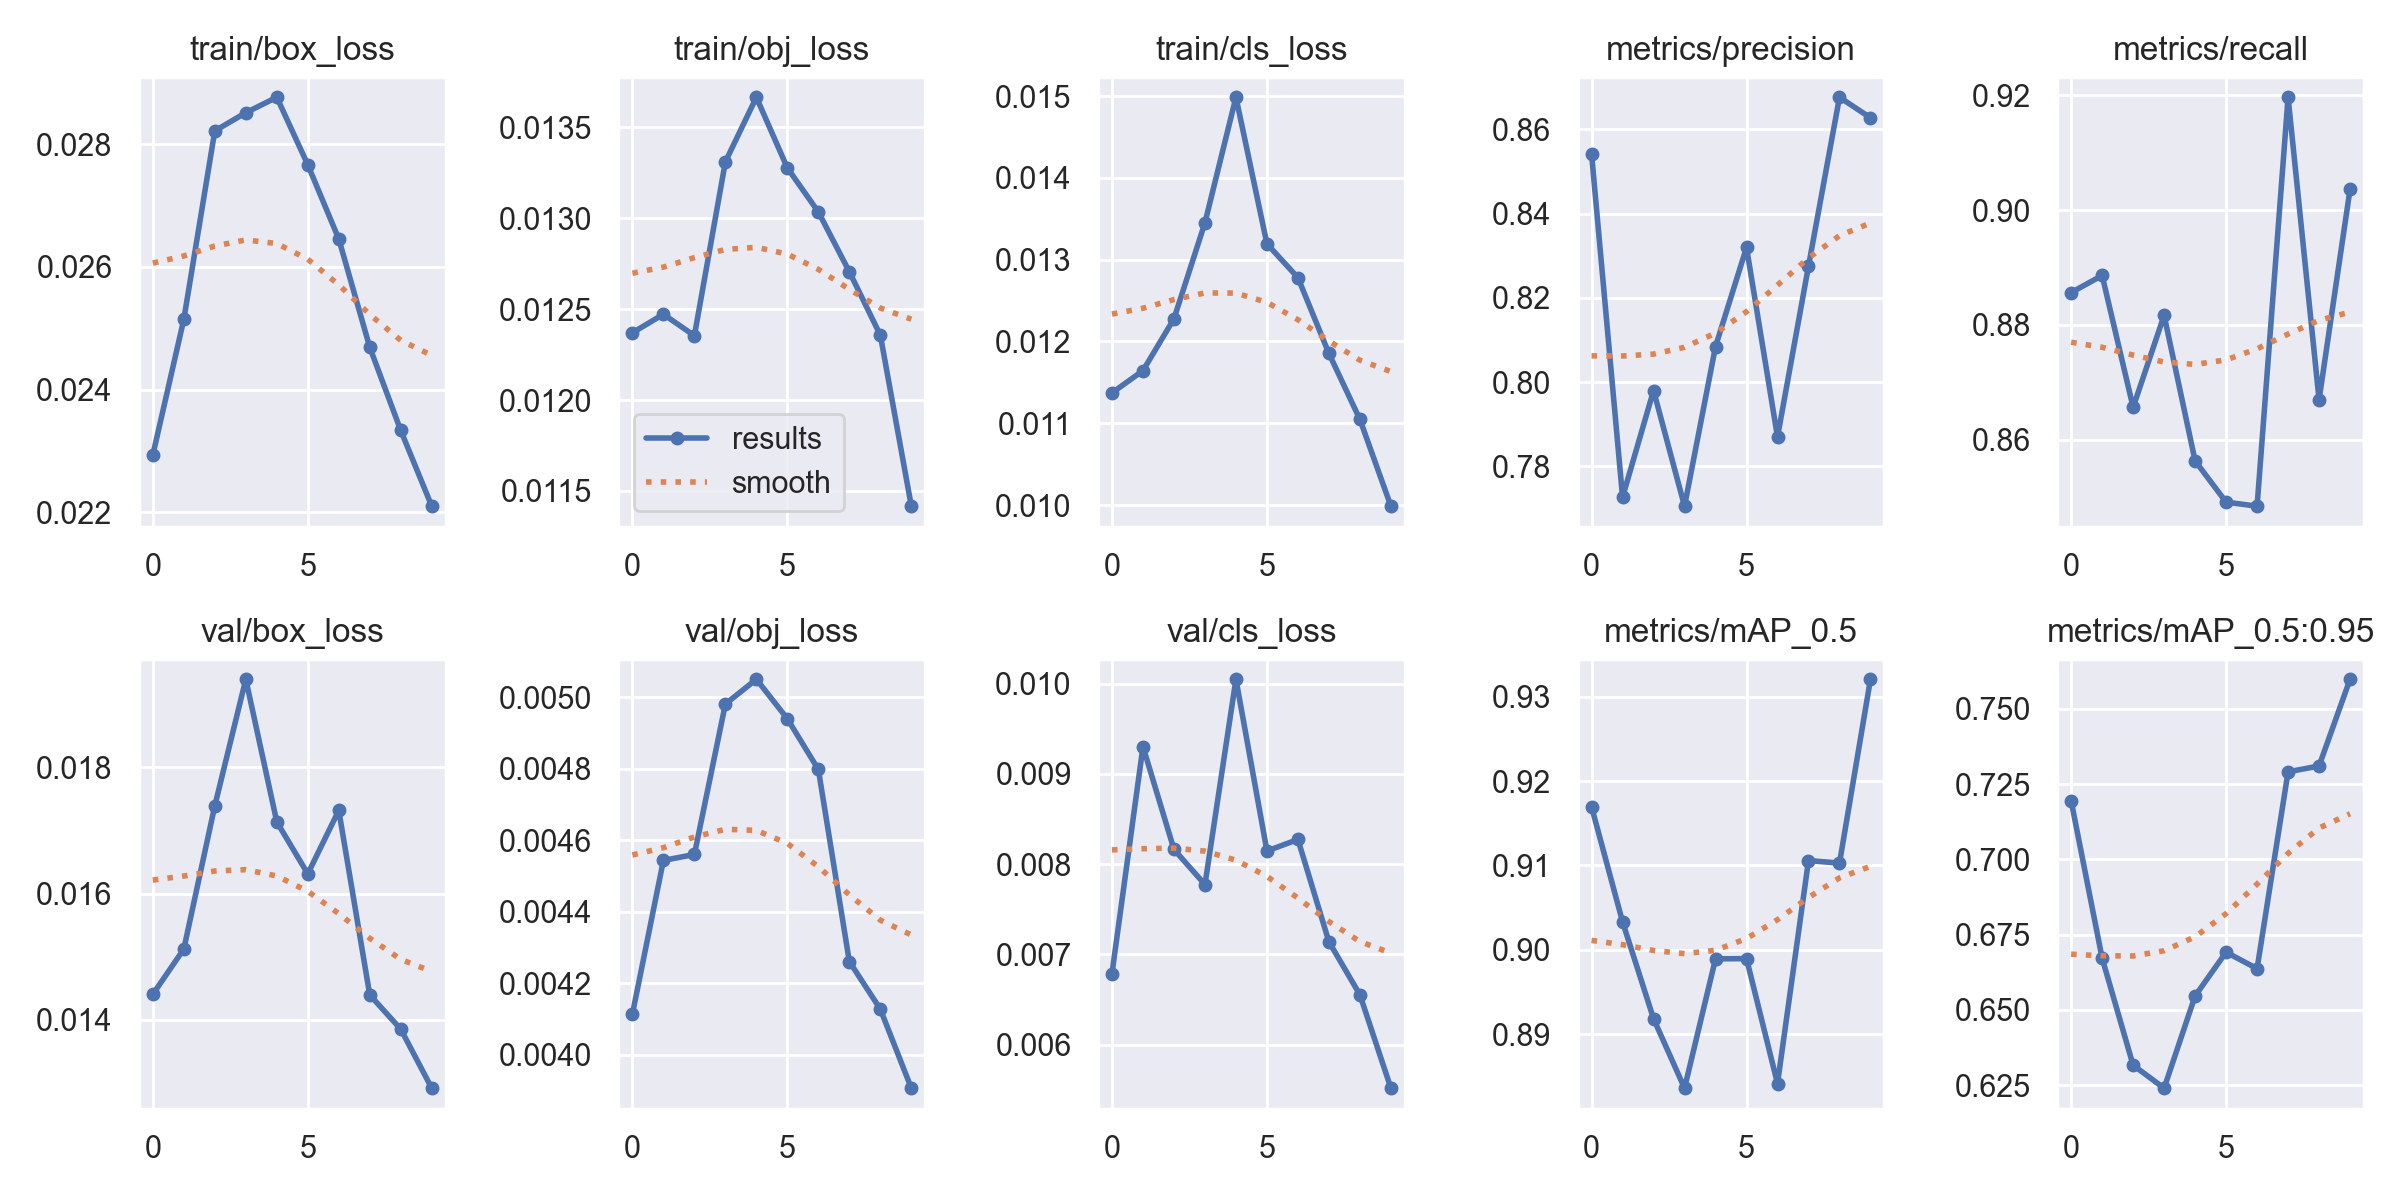

The file beside this chart, header and first rows:
epoch, train/box_loss, train/obj_loss, train/cls_loss, metrics/precision, metrics/recall, metrics/mAP_0.5, metrics/mAP_0.5:0.95, val/box_loss, val/obj_loss, val/cls_loss, x/lr0, x/lr1, x/lr2
0, 0.02293, 0.01237, 0.01137, 0.8542, 0.8856, 0.917, 0.7194, 0.01441, 0.004114, 0.006787, 0.07017, 0.003314, 0.003314
1, 0.02515, 0.01247, 0.01164, 0.7727, 0.8886, 0.9033, 0.6672, 0.01512, 0.004544, 0.009302, 0.03951, 0.00599, 0.00599
2, 0.02822, 0.01235, 0.01228, 0.798, 0.8656, 0.8918, 0.6317, 0.01739, 0.00456, 0.008163, 0.008195, 0.008005, 0.008005
3, 0.02852, 0.01331, 0.01345, 0.7706, 0.8817, 0.8836, 0.624, 0.01939, 0.004981, 0.007774, 0.00703, 0.00703, 0.00703
4, 0.02877, 0.01367, 0.01499, 0.8085, 0.8563, 0.8989, 0.6546, 0.01714, 0.00505, 0.01005, 0.00703, 0.00703, 0.00703
5, 0.02767, 0.01328, 0.01319, 0.832, 0.8491, 0.899, 0.6692, 0.01631, 0.00494, 0.008146, 0.00604, 0.00604, 0.00604
6, 0.02646, 0.01303, 0.01278, 0.787, 0.8484, 0.8841, 0.6637, 0.01732, 0.004798, 0.008273, 0.00505, 0.00505, 0.00505
7, 0.02469, 0.01271, 0.01185, 0.8276, 0.9196, 0.9106, 0.729, 0.0144, 0.004261, 0.007139, 0.00406, 0.00406, 0.00406
8, 0.02333, 0.01236, 0.01105, 0.8676, 0.867, 0.9103, 0.731, 0.01385, 0.004128, 0.006551, 0.00307, 0.00307, 0.00307
9, 0.0221, 0.01142, 0.009987, 0.8628, 0.9036, 0.9321, 0.7598, 0.01292, 0.003907, 0.005516, 0.00208, 0.00208, 0.00208
